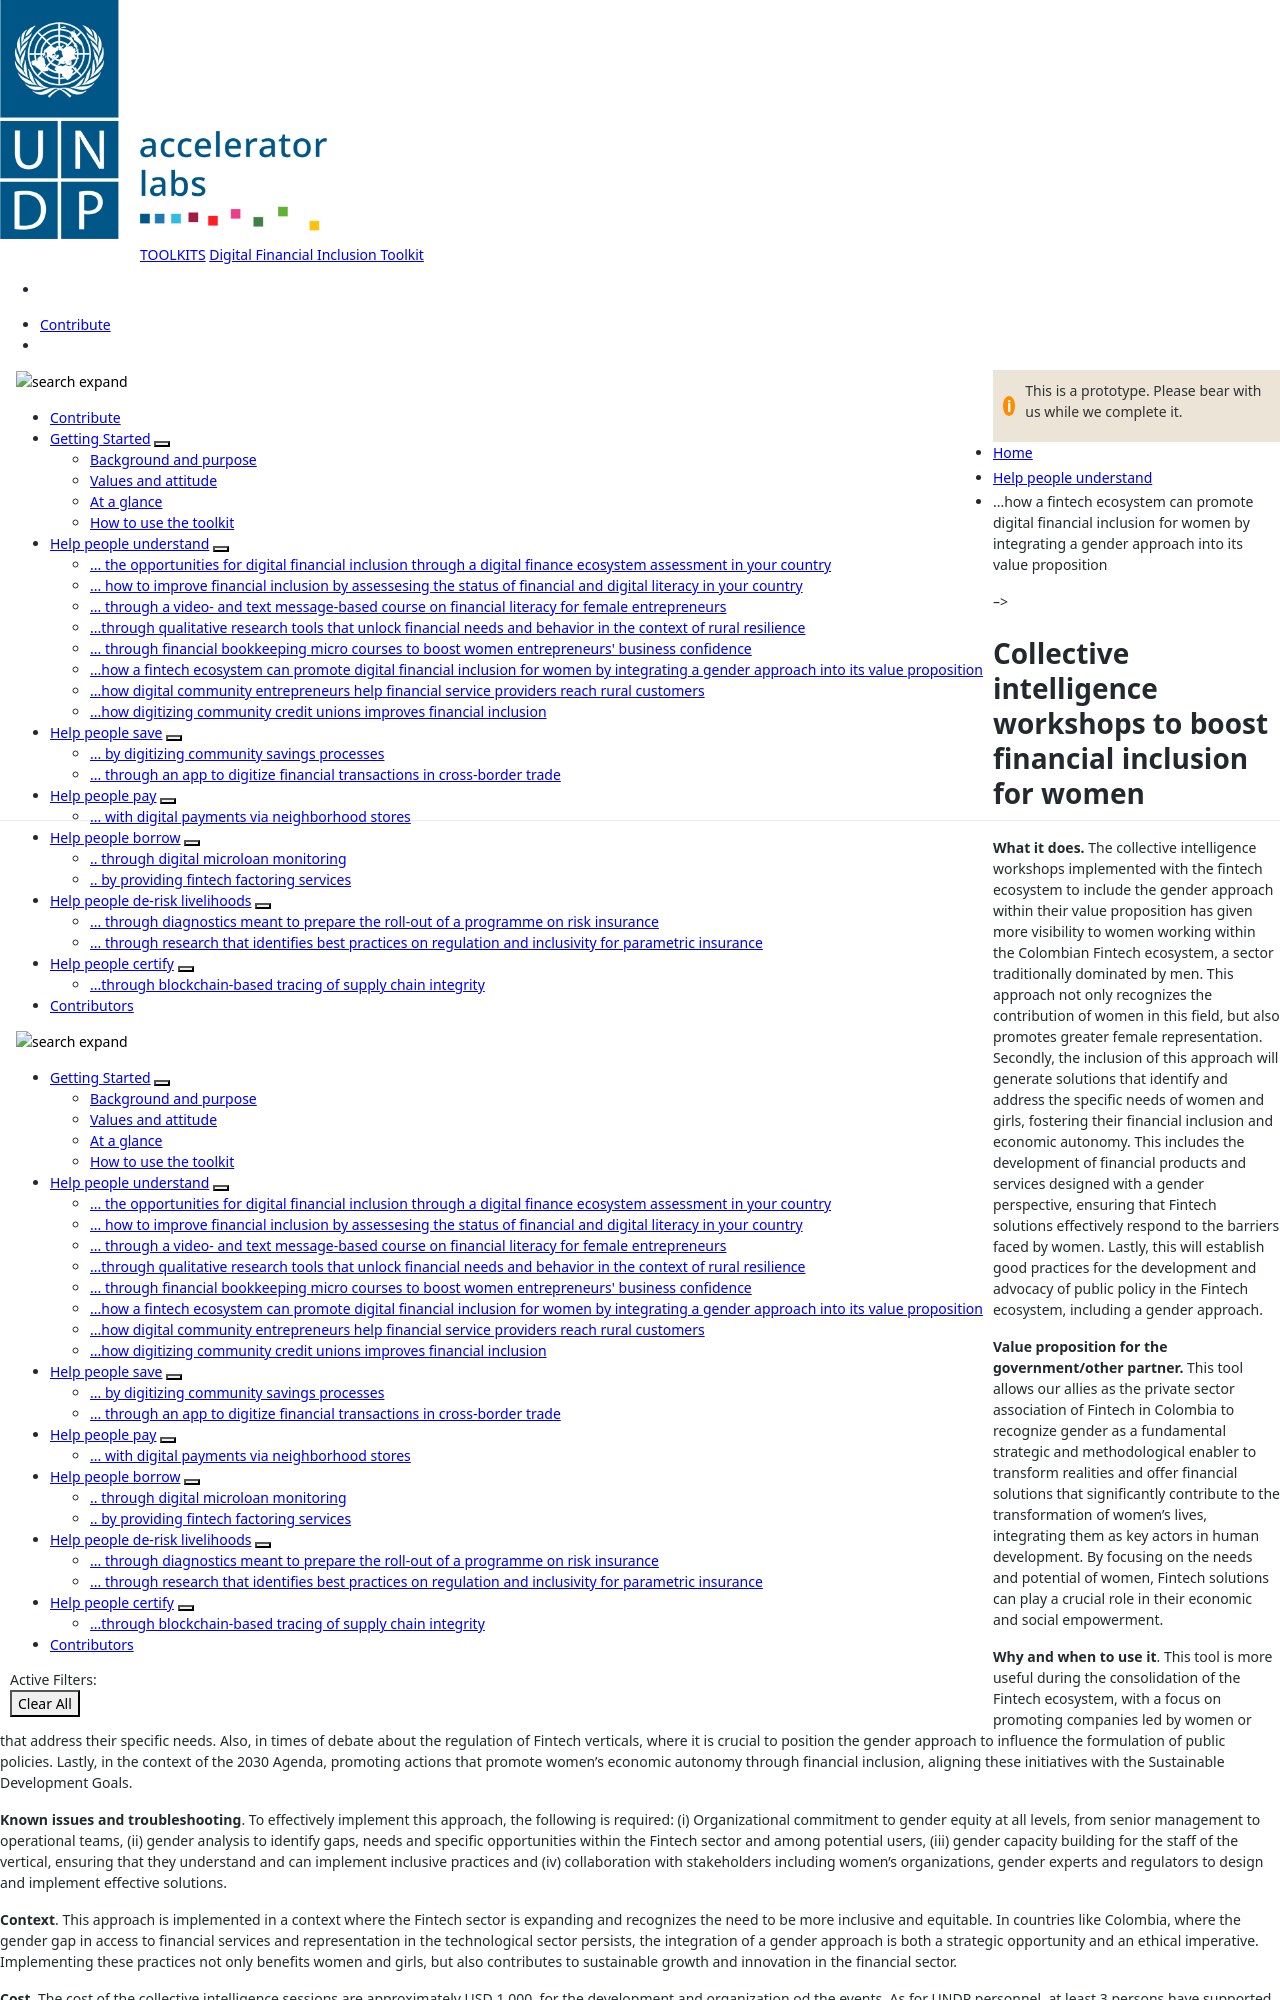

repository: UNDP-Accelerator-Labs/Financial-inclusion-toolkit · page: 2_Understand/col_two.html · generator: jekyll

---
title: ...how a fintech ecosystem can promote digital financial inclusion for women by integrating a gender approach into its value proposition
layout: default

menu_parent: 2
nav_order: 6
---
-->
